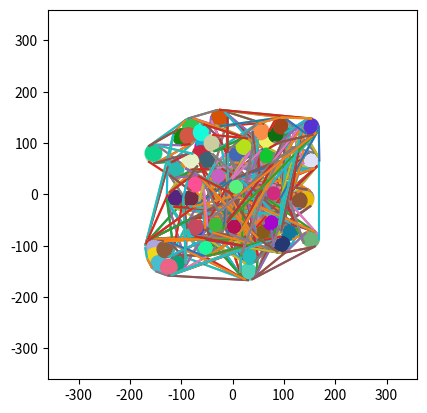

Reproduce this figure in Python.
import matplotlib.pyplot as pyplot
import numpy as np
import random
from itertools import combinations
import time
"""
When using the attributes/methods, refer to the object unless intentionally accessing a class variable.

KEY MINE ATTRIBUTES/METHODS:
 - Mine.getPos() -> (x,y) position on field of the Mine
 - Mine.getNodes() -> [Node,Node,...] A list of all mine's child Nodes, can be accessed directly with Mine.nodes
 - Mine.connectedMines -> [Mine,Mine,...] A list of other mines connected to the Mine through at least one Node

KEY NODE ATTRIBUTES/METHODS:

 - Node.terminated -> True/False (Very IMPORTANT, this node should not be counted if terminated is True)
                    |-For some reason, trying to completely delete all references to a Node breaks stuff-| 

 - Node.type() -> "internal/external primary/secondary" (Either internal OR external AND primary OR secondary)
 - Node.parentMine -> Mine object that the node is primarily on
 - Node.connectedNodes -> [Node,Node,...] A list of connected nodes, excluding the Node itself.
                                          Usually a list length of one as a result of connecting bitangents,
                                          unless furthur connections are established.
 - Node.connectNode(Node) -> Connects nodes by appending to each other's connectedNodes list.
 - Node.status() -> ["terminated"/"exists", "connected"/"disconnected"]
                     A list of strings describing the status of a single node
 - Node.getPathType(Node) -> ["line"/"arc", "established"/"unestablished","bitangent"/"normal"] 
                              A list of strings describing the kind of connection each node has to another
 - Node.getPos() -> (x,y) position on field of the Node
 - Node.distanceFromNode(Node) -> distance between nodes, either a straight line distance or
                                  arc length if nodes share the same parent mine

KEY FIELD ATTRIBUTES/METHODS:
 - Field.addMine(centerX,centerY,radius) -> Adds a mine to the field and creates and connects Nodes accordingly
 - Field.plotField() -> Using matplotlib, plots the field.

---------------------------------------------------------------------
Use the Field class to generate mines and their nodes.
Ex:

    field = Field(-100,150,-100,150)

    Field(xMin,xMax,yMin,yMax)
    Field Setup:
     - xMin,xMax : The fields x axis range
     - yMin, yMax : The fields y axis range
"""

# Field generates nodes off of mines, temporarily generates mines too
class Field:
    def __init__(self,xMin,xMax,yMin,yMax):
        self.xMin = xMin
        self.yMin = yMin
        self.xMax = xMax
        self.yMax = yMax
        self.mines = []
    
    def addMine(self,centerX,centerY,radius,color:str=''):
        newMine = Mine(centerX,centerY,radius,color=color)
        self.mines.append(newMine)
        mineCombo = [[newMine, mine] for mine in self.mines[:-1]]
        for pair in mineCombo:
            mine = pair[0]
            target = pair[1]
            
            # Mine internal nodes
            mineInternPrimary = Node(mine,target,True,True)
            mineInternSecond = Node(mine,target,True,False)      
            mine.addNode(mineInternPrimary)
            mine.addNode(mineInternSecond)

            # Mine External nodes
            mineExternPrimary = Node(mine,target,False,True)
            mineExternSecond = Node(mine,target,False,False)
            mine.addNode(mineExternPrimary)
            mine.addNode(mineExternSecond)

            # target internal nodes
            targetInternPrimary = Node(target,mine,True,False)
            targetInternSecond = Node(target,mine,True,True)
            target.addNode(targetInternPrimary)
            target.addNode(targetInternSecond)
            # target external nodes
            targetExternPrimary = Node(target,mine,False,False)
            targetExternSecond = Node(target,mine,False,True)
            target.addNode(targetExternPrimary)
            target.addNode(targetExternSecond)

            # Connect Nodes
            mineInternPrimary.connectNode(targetInternSecond)
            mineInternSecond.connectNode(targetInternPrimary)

            mineExternPrimary.connectNode(targetExternPrimary)
            mineExternSecond.connectNode(targetExternSecond)

        """Terminate pair of Nodes in certain conditions"""
        # Check newMine Nodes intersecting other mines
        for node in newMine.nodes:

            # Generally, the first connected Node is an established bitangent connectoin 
            connectedNode = node.connectedNodes[0] 

            if not node.terminated and not connectedNode.terminated:
                x1 = float(node.x)
                y1 = float(node.y)
                x2 = float(connectedNode.x)
                y2 = float(connectedNode.y)

                for mine in self.mines:
                    x3 = mine.x
                    y3 = mine.y
                    
                    # Fraction of segment between nodes that the mine lands perpendicular to segment
                    uNumerator = ((x3 - x1)*(x2 - x1)) + ((y3 - y1)*(y2 - y1))
                    uDenominator = ((x1-x2)**2) + ((y1-y2)**2)
                    if uDenominator == 0:
                        u = 0
                    else:
                        u = np.clip(uNumerator/uDenominator,0,1) # Restrict to the constraints of a segment

                    # Adjust accordingly, determines how close a mine can be to a node before the node terminates
                    uMin = 0.03
                    uMax = 0.98
                    if uMin <= u <= uMax:
                        # Point on segment that is tangent and perpendicular to mine
                        tangePoint = (x1 + (u*(x2-x1)),y1 + (u*(y2-y1)))
                        
                        distanceFromMine = np.sqrt((mine.x - tangePoint[0])**2+(mine.y - tangePoint[1])**2)
                        if distanceFromMine < radius:
                            node.terminated = True
                            connectedNode.terminated = True
            
                node.validateNode()
                    
                    
        # Check all other nodes Excluding newly created nodes if they intersect newly created Mine
        for node in [n for n in Node.nodes if n not in newMine.nodes]:
            connectedNode = node.connectedNodes[0]
            if not node.terminated and not connectedNode.terminated:
                x1 = float(node.x)
                y1 = float(node.y)
                x2 = float(connectedNode.x)
                y2 = float(connectedNode.y)
                x3 = newMine.x
                y3 = newMine.y
                
                # Fraction of segment between nodes that the mine lands perpendicular to segment
                uNumerator = ((x3 - x1)*(x2 - x1)) + ((y3 - y1)*(y2 - y1))
                uDenominator = ((x1-x2)**2) + ((y1-y2)**2)
                if uDenominator == 0:
                    u = 0
                else:
                    u = np.clip(uNumerator/uDenominator,0,1) # Restrict to the constraints of a segment

                # Adjust accordingly, determines how close a mine can be to a node before the node terminates
                uMin = 0.03
                uMax = 0.98

                if uMin <= u <= uMax:
                    # Point on segment that is tangent and perpendicular to mine
                    tangePoint = (x1 + (u*(x2-x1)),y1 + (u*(y2-y1)))
                    
                    distanceFromMine = np.sqrt((mine.x - tangePoint[0])**2+(mine.y - tangePoint[1])**2)
                    if distanceFromMine < radius:
                        node.terminated = True
                        connectedNode.terminated = True
                node.validateNode()
        
    def plotField(self):
        plt = pyplot
        fig, ax = plt.subplots()
        ax.set_aspect('equal')
        plt.xlim(self.xMin,self.xMax)
        plt.ylim(self.yMin,self.yMax)
        
        # Create a list of circles representing mines, centered to their correlated mine's center

        circles = [plt.Circle(self.mines[i].getPos(),self.mines[i].getRadius(),color=self.mines[i].color) for i in range(len(self.mines))]
        
        # Plot the mines
        for circle in circles:
            ax.add_patch(circle)

        # Plot the nodes
        nodeSymbol = '' # Empty string makes either lines or invisible points; otherwise points are displayed using the symbol
        for node in Node.nodes:
            if not node.plotted and not node.terminated:
                for connectedNode in node.connectedNodes:
                    try:
                        plt.plot([node.x,connectedNode.x],[node.y,connectedNode.y],nodeSymbol)
                    except AttributeError:
                        plt.plot([node.x],[node.y],nodeSymbol)
        plt.show()

"""MATH STUFF"""
# Mine class keeps track of mine position and radii      
class Mine:
    numMines = 0
    mines = []
    def __init__(self,centerX,centerY,radius,color:str='',name:str=''):
        Mine.numMines += 1
        if len(name) > 0:
            self.name = name
        else:
            self.name = f'Mine ID: ' + str(self.numMines)
        if len(color) > 0:
            self.color = color
        else:
            self.color = np.random.random(),np.random.random(),np.random.random()
        self.x, self.y, self.radius = np.round(centerX,2) , np.round(centerY,2), np.round(radius,2)
        # Node and connect Mines storage
        self.nodes = []
        self.connectedMines = []
        Mine.mines.append(self)
        
        
    def getPos(self):
        return self.x,self.y
    def getRadius(self):
        return self.radius
    def getNodes(self):
        return self.nodes
    def addNode(self,node:"Node"):
        Node.nodes.append(node)
        self.nodes.append(node)
        return node
    def __str__(self):
        return self.name
    def __repr__(self):
        return self.__str__()

# Node class keeps track of node positions
class Node:
    nodeNum = 0
    nodes = []
    def __init__(self,parentMine:"Mine",targetMine:"Mine",internal:bool=True,primary:bool=True,name:str=''):
        Node.nodeNum += 1
        if len(name) < 1:
            self.name = "Node ID: "+ str(Node.nodeNum)
        else:
            self.name = name 
        self.parentMine = parentMine
        self.connectedNodes = []
        self.x = 0.0
        self.y = 0.0
        self.connected = False
        self.plotted = False # To prevent hopefully duplicate plotting
        self.__targetMine = targetMine
        self.terminated = False


        # categorize nodes
        if internal and primary:
            self.type = 'internal primary'
        elif internal and not primary:
            self.type = 'internal secondary'
        elif not internal and primary:
            self.type = 'external primary'
        elif not internal and not primary:
            self.type = 'external secondary'

        d = np.sqrt((parentMine.x-targetMine.x)**2+(parentMine.y-targetMine.y)**2) # Algabraic Distance Formula

        self.internal = internal
        self.primary= primary # Primary node is the first node where it is placed 
                              # (typically towards the top of the circle)
        # Create Angle Offset(relative to target mine). It changes slightly depending on mines' positions
        # Formula is: arccos(x1-x2)/d+pi
        if parentMine.y > targetMine.y:
               offsetAngle =  np.arccos(np.clip((parentMine.x-targetMine.x)/d,-1,1))+np.pi
        elif parentMine.y < targetMine.y:
            offsetAngle = -np.arccos(np.clip((parentMine.x-targetMine.x)/d,-1,1))+np.pi
        elif parentMine.y == targetMine.y:
            if parentMine.x < targetMine.x:
                offsetAngle =  np.arccos(np.clip((parentMine.x-targetMine.x)/d,-1,1))+np.pi
            elif parentMine.x > targetMine.x:
                offsetAngle = -np.arccos(np.clip((parentMine.x-targetMine.x)/d,-1,1))+np.pi

        # Offset Angle is the same for internal and external bitangents
        if internal:
            # Create internal angle
            internalCos = (parentMine.radius + targetMine.radius)/d
            if internalCos < 1:
                internalAngle = np.arccos(np.clip(((parentMine.radius)+(targetMine.radius))/d,-1,1))
            else:
                self.terminated = True
                return None
            
            if primary:
                self.x = ((parentMine.radius) * np.cos(internalAngle+offsetAngle)) + parentMine.x
                self.y = ((parentMine.radius) * np.sin(internalAngle+offsetAngle)) + parentMine.y
            else:
                self.x = (parentMine.radius) * np.cos(internalAngle-(offsetAngle)) + parentMine.x
                self.y = (parentMine.radius) * np.sin(internalAngle-(offsetAngle)+np.pi) + parentMine.y
        else:
            # Create external angle
            externalAngle = np.arccos(np.abs(parentMine.radius-targetMine.radius)/d)

            if primary:
                self.x = ((parentMine.radius) * np.cos(externalAngle+offsetAngle)) + parentMine.x
                self.y = ((parentMine.radius) * np.sin(externalAngle+offsetAngle)) + parentMine.y
            else:
                self.x = (parentMine.radius) * np.cos(externalAngle-(offsetAngle)) + parentMine.x
                self.y = (parentMine.radius) * np.sin(externalAngle-(offsetAngle)+np.pi) + parentMine.y
        
        self.x = round(self.x,3)
        self.y = round(self.y,3)
    
    # DISTANCE
    def distanceFromNode(self,node:"Node") -> float:
        distance = 0.0
        if len(self.connectedNodes) > 0 and node in self.connectedNodes:
            if node.parentMine == self.parentMine: # Nodes are on the same mine
                currentNodeDistance = np.sqrt((self.parentMine.x-self.x)**2 + (self.parentMine.y-self.y)**2)
                targetNodeDistance = np.sqrt((self.parentMine.x-node.x)**2 + (self.parentMine.y - node.y))
                currentNodeAngle = np.arccos(self.x-self.parentMine.x/currentNodeDistance)
                targetNodeAngle = np.arccos(node.x-node.parentMine.x/targetNodeDistance)

                distance = np.abs((self.parentMine.getRadius()*currentNodeAngle)-(node.parentMine.getRadius()*targetNodeAngle))

            else: # Nodes are on seperate mines
                distance = np.sqrt((self.x-node.x)**2+(self.y-node.y)**2)
        return distance

    # Get status of node in a list of strings: ["terminated"/"exists", "connected"/"disconnected"]
    def status(self) -> list:
        result = []
        if self.terminated:
            result.append("terminated")
        else:
            result.append("exists")
        
        if self.connected:
            result.append("connected")
        else:
            result.append("disconnected")
        return result

    # Establishes a connection between nodes
    def connectNode(self,node:"Node") -> None:
        self.connectedNodes.append(node)
        node.connectedNodes.append(self)
        self.connected = True
        node.connected = True
        if node.parentMine not in self.parentMine.connectedMines and self.parentMine not in node.parentMine.connectedMines:
            self.parentMine.connectedMines.append(node.parentMine)
            node.parentMine.connectedMines.append(self.parentMine)
    
    # Check if node is within another mines' radius
    def validateNode(self):
        for mine in Mine.mines:
            if mine != self.parentMine:
                if (mine.x - radius <= self.x <= mine.x + radius and
                    mine.y - radius <= self.y <= mine.y + radius):
                    self.terminated = True
                    self.connectedNodes[0].terminated = True


    # Get type of path to a node -> ["line"/"arc", "established"/"unestablished","bitangent"/"normal"]
    def getPathType(self,node:'Node') -> list:
        types = []

        # Connection based on parent mines
        if node.parentMine != self.parentMine:
            types.append("line")
        elif node.parentMine == self.parentMine:
            types.append("arc")
        
        # Connection exists 
        if node in self.connectedNodes:
            types.append("established")
        elif node not in self.connectedNodes:
            types.append("unestablished")
        
        # Connection follows bitangency, such that moving from node to node has no sharp/perpendicular turns
        if (self.type == "internal primary" and node.type == "internal primary" or
            self.type == "external primary" and node.type == "external secondary" or
            self.type == "internal secondary" and node.type == "internal secondary" or
            self.type == "external secondary" and node.type == "external primary"):
            types.append("bitangent")
        else:
            types.append("normal")
        
        return types

    def getPos(self) -> float:
        return (round(float(self.x),3),round(float(self.y),3))

    def getTargetMine(self) -> Mine:
        return self.__targetMine
    def __str__(self):
        return self.name
    def __repr__(self):
        return self.__str__()


numMines = 50
radius = 16
debug = False
xMin = -numMines*radius*0.45
xMax = numMines*radius*0.45
yMin = -numMines*radius*0.45
yMax = numMines*radius*0.45
if not debug:
    field = Field(xMin,xMax,yMin,yMax)
else:
    field = Field(-200,200,-300,300)
genXMin = -radius*(numMines//5)
genXMax = radius*(numMines//5)
genYMin = -radius*(numMines//5)
genYMax = radius*(numMines//5)
position = [0,0] 
mineGenTolerance = 0*radius
# Mine generation
if not debug:
    for num in range(numMines):
        while True: # To make sure generated mines arent clipping off the edges of the field
            position[0], position[1] = random.randint(genXMin,genXMax+1),random.randint(genYMin,genYMax+1)
            invalidPosition = False
            for mine in field.mines:
                if (mine.getPos()[0] - mineGenTolerance <= position[0] <= mine.getPos()[0] + mineGenTolerance) and (mine.getPos()[1] - mineGenTolerance <= position[1] <= mine.getPos()[1] + mineGenTolerance):
                    invalidPosition = True
                    break
            if invalidPosition:
                continue
            if position[0] <= xMin + radius or position[0] >= xMax - radius or position[1] <= yMin + radius or position[1] >= yMax - radius:
                continue
            break
        field.addMine(position[0],position[1],radius)
        print(num)
    
    ## Example Concept for a single start point end point(s)
    # Start
    # field.addMine(-150,-300,radius,'green')
    # End Points
    # field.addMine(-300,300,radius,'black')
    # field.addMine(-250,300,radius,'black')
    # field.addMine(-200,300,radius,'black')
    # field.addMine(-150,300,radius,'black')
    # field.addMine(-50,300,radius,'black')
    # field.addMine(-100,300,radius,'black')
    # field.addMine(0,2500,radius,'black')#######
    # field.addMine(50,300,radius,'black')
    # field.addMine(100,300,radius,'black')
    # field.addMine(150,300,radius,'black')
    # field.addMine(200,300,radius,'black')
    # field.addMine(250,300,radius,'black')
    # field.addMine(300,300,radius,'black')
# for pair in combinations(Node.nodes,2):
#     connections = pair[0].getPathType(pair[1])
#     print(connections)
if debug:

    # Test aligned mines
    field.addMine(0,0,radius)
    field.addMine(-150,0,radius)
    field.addMine(150,0,radius)
    field.addMine(0,-150,radius)
    field.addMine(0,150,radius)
    field.addMine(50,50,radius)
    field.addMine(-50,50,radius)
    field.addMine(-50,-50,radius)
    field.addMine(50,-50,radius)

    # Hypothetical starting nodes as a mine
    field.addMine(0,-250,radius)

    # Test overlapping aligned mines
    field.addMine(-150,250,radius) # Middle
    field.addMine(-125,250,radius)
    field.addMine(-100,250,radius)
    field.addMine(-75,250,radius)
    field.addMine(-50,250,radius)
    field.addMine(-25,250,radius)
    field.addMine(0,250,radius)
    field.addMine(25,250,radius)
    field.addMine(50,250,radius)
    field.addMine(75,250,radius)
    field.addMine(100,250,radius)
    field.addMine(125,250,radius)
    field.addMine(150,250,radius)

    field.addMine(-125,275,radius) # Top
    field.addMine(-100,275,radius)
    field.addMine(-75,275,radius)
    field.addMine(-50,275,radius)
    field.addMine(-25,275,radius)
    field.addMine(0,275,radius)
    field.addMine(25,275,radius)
    field.addMine(50,275,radius)
    field.addMine(75,275,radius)
    field.addMine(100,275,radius)
    field.addMine(125,275,radius)
    
    field.addMine(-125,225,radius) # Bottom
    field.addMine(-100,225,radius)
    field.addMine(-75,225,radius)
    field.addMine(-50,225,radius)
    field.addMine(-25,225,radius)
    field.addMine(0,225,radius)
    field.addMine(25,225,radius)
    field.addMine(50,225,radius)
    field.addMine(75,225,radius)
    field.addMine(100,225,radius)
    field.addMine(125,225,radius)


    for mine in field.mines:
        print(mine,'connected to',','.join(m.__str__() for m in mine.connectedMines))
    print(Node.nodes)

field.plotField()
"""
TODO:
X=Done
- = Todo
 X Arc lengths
 - Find a way to set a viable and efficient end point
 X Terminate nodes if the nodes themselves are created within another mine
 - Establish a list of paths of connected Nodes
 - ########## Terminate internal bitangents unless external bitangents are intersecting ##################

"""
